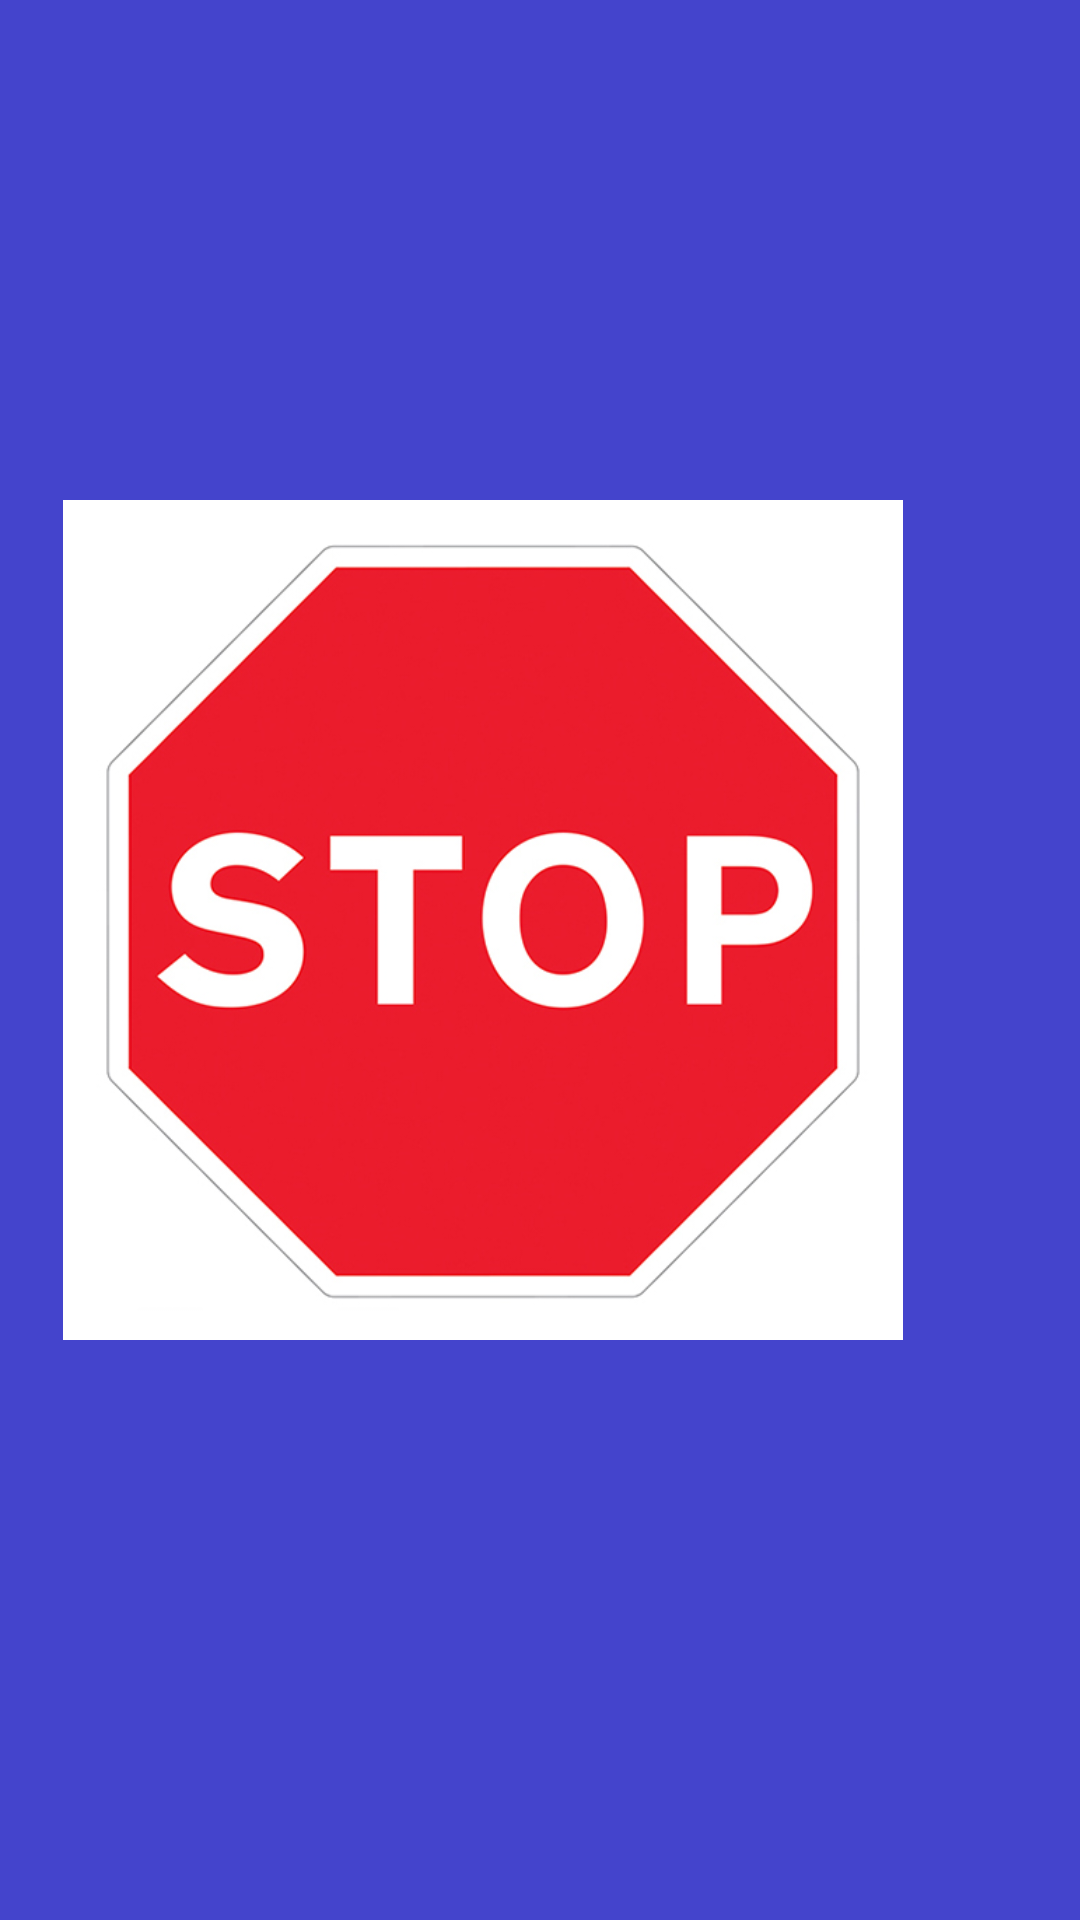

Android layout source for this screen:
<!-- AndroidManifest.xml: application theme Theme.MOD33 -->
<!-- res/layout/fragment_1.xml -->
<?xml version="1.0" encoding="utf-8"?>
<RelativeLayout xmlns:android="http://schemas.android.com/apk/res/android"
    xmlns:app="http://schemas.android.com/apk/res-auto"
    xmlns:tools="http://schemas.android.com/tools"
    android:layout_width="match_parent"
    android:layout_height="match_parent"
    tools:context=".Fragment1"
    android:background="#44c">

    <ImageView
        android:id="@+id/imageView"
        android:layout_width="280dp"
        android:layout_height="489dp"
        android:layout_alignParentEnd="true"
        android:layout_alignParentBottom="true"
        android:layout_marginEnd="59dp"
        android:layout_marginBottom="89dp"
        android:src="@drawable/stop" />

</RelativeLayout>
<!-- resources referenced by this layout -->
<resources>
  <!-- drawable stop: jpg bitmap (drawable, 141139 bytes) -->
  <style name="Theme.MOD33" parent="Base.Theme.MOD33" />
  <style name="Base.Theme.MOD33" parent="Theme.Material3.DayNight.NoActionBar">
          
          
      </style>
</resources>
